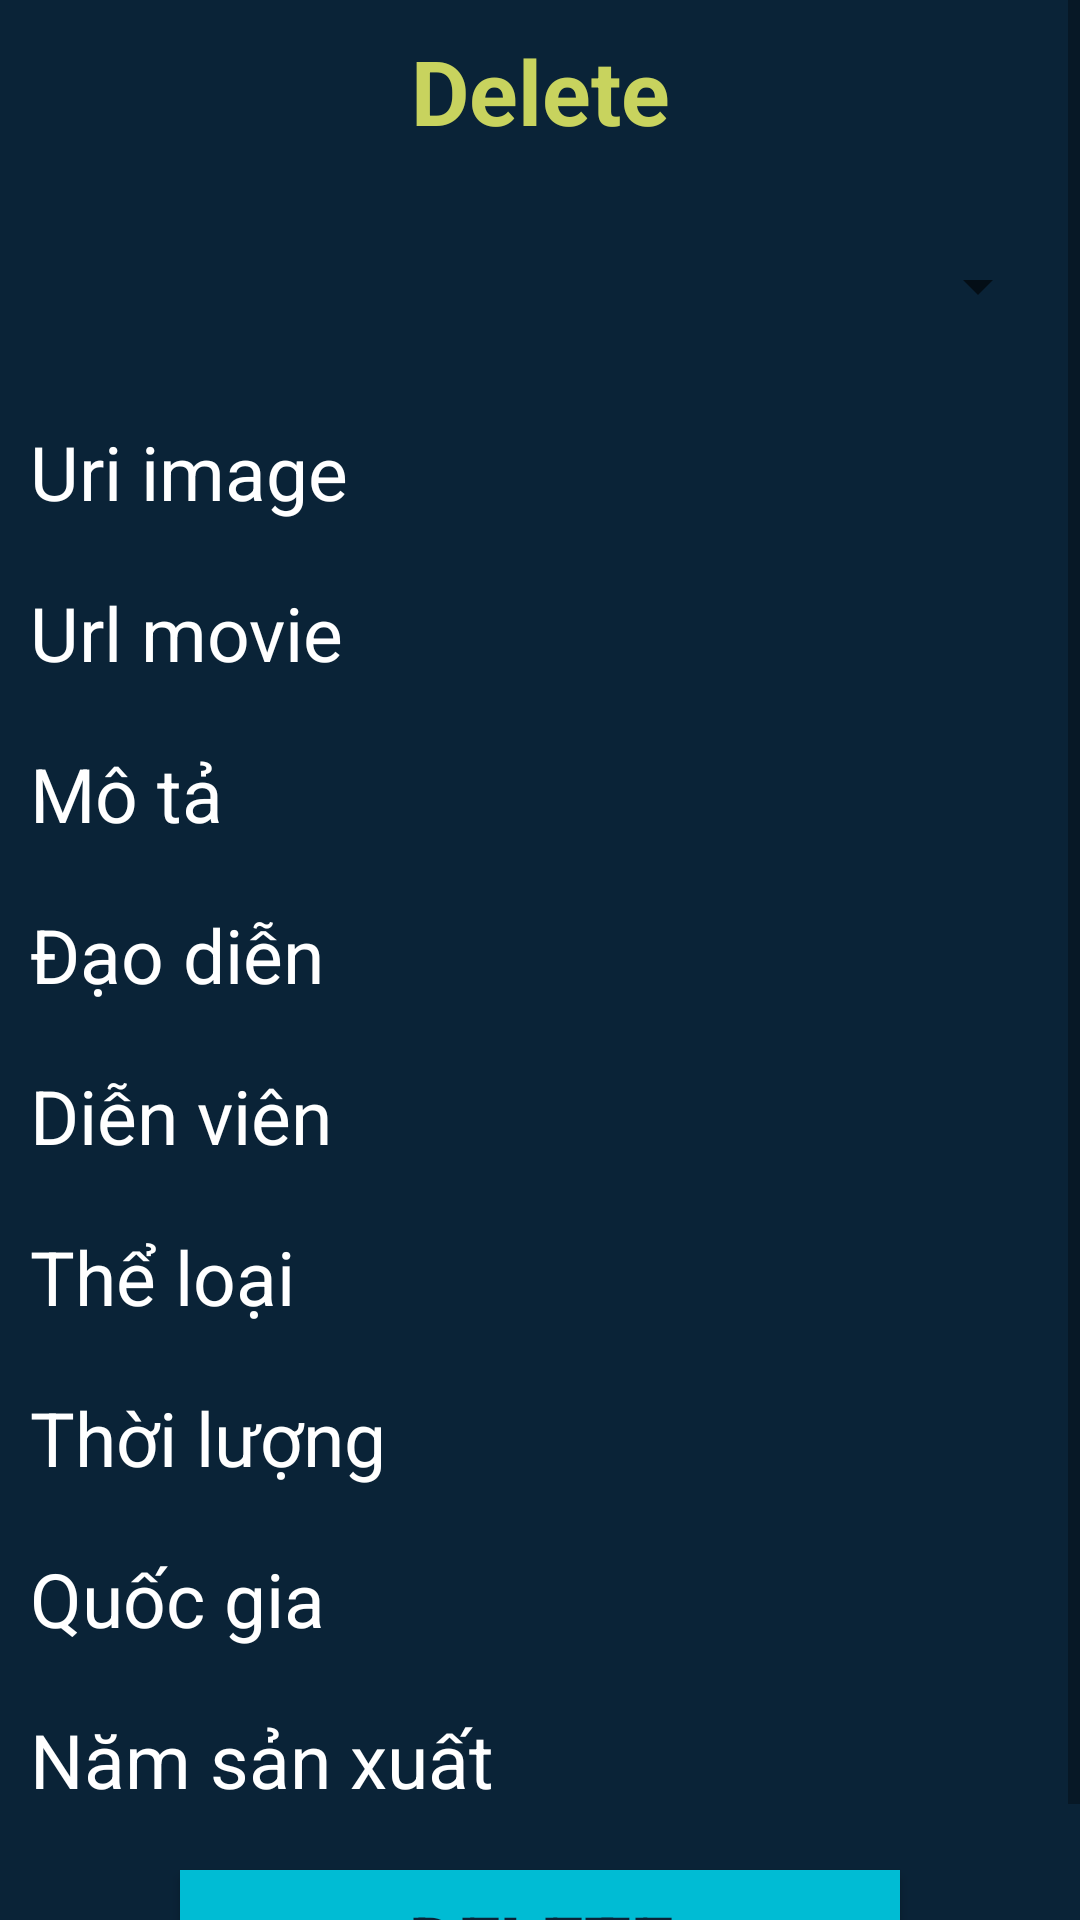

Here is an Android app screen rendered from its layout file. Give the layout XML and the strings, colors and styles it references.
<!-- AndroidManifest.xml: application theme Theme.AppCompat.DayNight.NoActionBar -->
<!-- res/layout/fragment_delete.xml -->
<?xml version="1.0" encoding="utf-8"?>
<ScrollView xmlns:android="http://schemas.android.com/apk/res/android"
    xmlns:tools="http://schemas.android.com/tools"
    android:layout_width="match_parent"
    android:layout_height="match_parent"
    android:background="#0A2337"
    tools:context=".fragments.DeleteFragment">
    <LinearLayout
        android:layout_width="match_parent"
        android:layout_height="wrap_content"
        android:orientation="vertical">

        <TextView
            android:layout_width="match_parent"
            android:layout_height="wrap_content"
            android:layout_margin="@dimen/size10"
            android:gravity="center"
            android:text="@string/mnu_delete"
            android:textColor="#C8D35E"
            android:textSize="@dimen/size30"
            android:textStyle="bold" />

        <Spinner
            android:id="@+id/spinTen"
            android:layout_width="match_parent"
            android:layout_height="50sp"
            android:layout_margin="@dimen/size10"
            android:inputType="text"
            android:textAlignment="viewStart"
            android:textColor="@color/white"
            android:contentDescription="@string/text_ten"
            android:textSize="@dimen/size30" />

        <TextView
            android:id="@+id/edtImage"
            android:layout_width="match_parent"
            android:layout_height="wrap_content"
            android:layout_margin="@dimen/size10"
            android:text="@string/text_image"
            android:textColor="@color/white"
            android:textSize="@dimen/size25" />

        <TextView
            android:id="@+id/edtUrl"
            android:layout_width="match_parent"
            android:layout_height="wrap_content"
            android:layout_margin="@dimen/size10"
            android:text="@string/text_url_movie"
            android:textColor="@color/white"
            android:textSize="@dimen/size25" />

        <TextView
            android:id="@+id/edtmota"
            android:layout_width="match_parent"
            android:layout_height="wrap_content"
            android:layout_margin="@dimen/size10"
            android:text="@string/text_mota"
            android:textColor="@color/white"
            android:textSize="@dimen/size25" />

        <TextView
            android:id="@+id/edtDaoDien"
            android:layout_width="match_parent"
            android:layout_height="wrap_content"
            android:layout_margin="@dimen/size10"
            android:text="@string/text_daoDien"
            android:textColor="@color/white"
            android:textSize="@dimen/size25" />

        <TextView
            android:id="@+id/DienVien"
            android:layout_width="match_parent"
            android:layout_height="wrap_content"
            android:layout_margin="@dimen/size10"
            android:text="@string/text_dienVien"
            android:textColor="@color/white"
            android:textSize="@dimen/size25" />

        <TextView
            android:id="@+id/edtTheLoai"
            android:layout_width="match_parent"
            android:layout_height="wrap_content"
            android:layout_margin="@dimen/size10"
            android:text="@string/text_theLoai"
            android:textColor="@color/white"
            android:textSize="@dimen/size25" />

        <TextView
            android:id="@+id/edtThoiLuong"
            android:layout_width="match_parent"
            android:layout_height="wrap_content"
            android:layout_margin="@dimen/size10"
            android:text="@string/text_thoiLuong"
            android:textColor="@color/white"
            android:textSize="@dimen/size25" />

        <TextView
            android:id="@+id/edtQuocGia"
            android:layout_width="match_parent"
            android:layout_height="wrap_content"
            android:layout_margin="@dimen/size10"
            android:text="@string/text_quocGia"
            android:textColor="@color/white"
            android:textSize="@dimen/size25" />

        <TextView
            android:id="@+id/edtNamSX"
            android:layout_width="match_parent"
            android:layout_height="wrap_content"
            android:layout_margin="@dimen/size10"
            android:text="@string/text_namSX"
            android:textColor="@color/white"
            android:textSize="@dimen/size25" />

        <Button
            android:id="@+id/btnDelete1"
            android:layout_width="match_parent"
            android:layout_height="wrap_content"
            android:layout_marginTop="@dimen/size10"
            android:layout_marginBottom="@dimen/size10"
            android:layout_marginStart="@dimen/size60"
            android:layout_marginEnd="@dimen/size60"
            android:gravity="center"
            android:text="@string/mnu_delete"
            android:textColor="#0A2337"
            android:background="#00BCD4"
            android:textSize="@dimen/size25"
            android:textStyle="bold" />

    </LinearLayout>
</ScrollView>
<!-- resources referenced by this layout -->
<resources>
  <color name="white">#FFFFFFFF</color>
  <dimen name="size10">10sp</dimen>
  <dimen name="size25">25sp</dimen>
  <dimen name="size30">30sp</dimen>
  <dimen name="size60">60sp</dimen>
  <string name="mnu_delete">Delete</string>
  <string name="text_daoDien">Đạo diễn</string>
  <string name="text_dienVien">Diễn viên</string>
  <string name="text_image">Uri image</string>
  <string name="text_mota">Mô tả</string>
  <string name="text_namSX">Năm sản xuất</string>
  <string name="text_quocGia">Quốc gia</string>
  <string name="text_ten">Tên phim</string>
  <string name="text_theLoai">Thể loại</string>
  <string name="text_thoiLuong">Thời lượng</string>
  <string name="text_url_movie">Url movie</string>
</resources>
